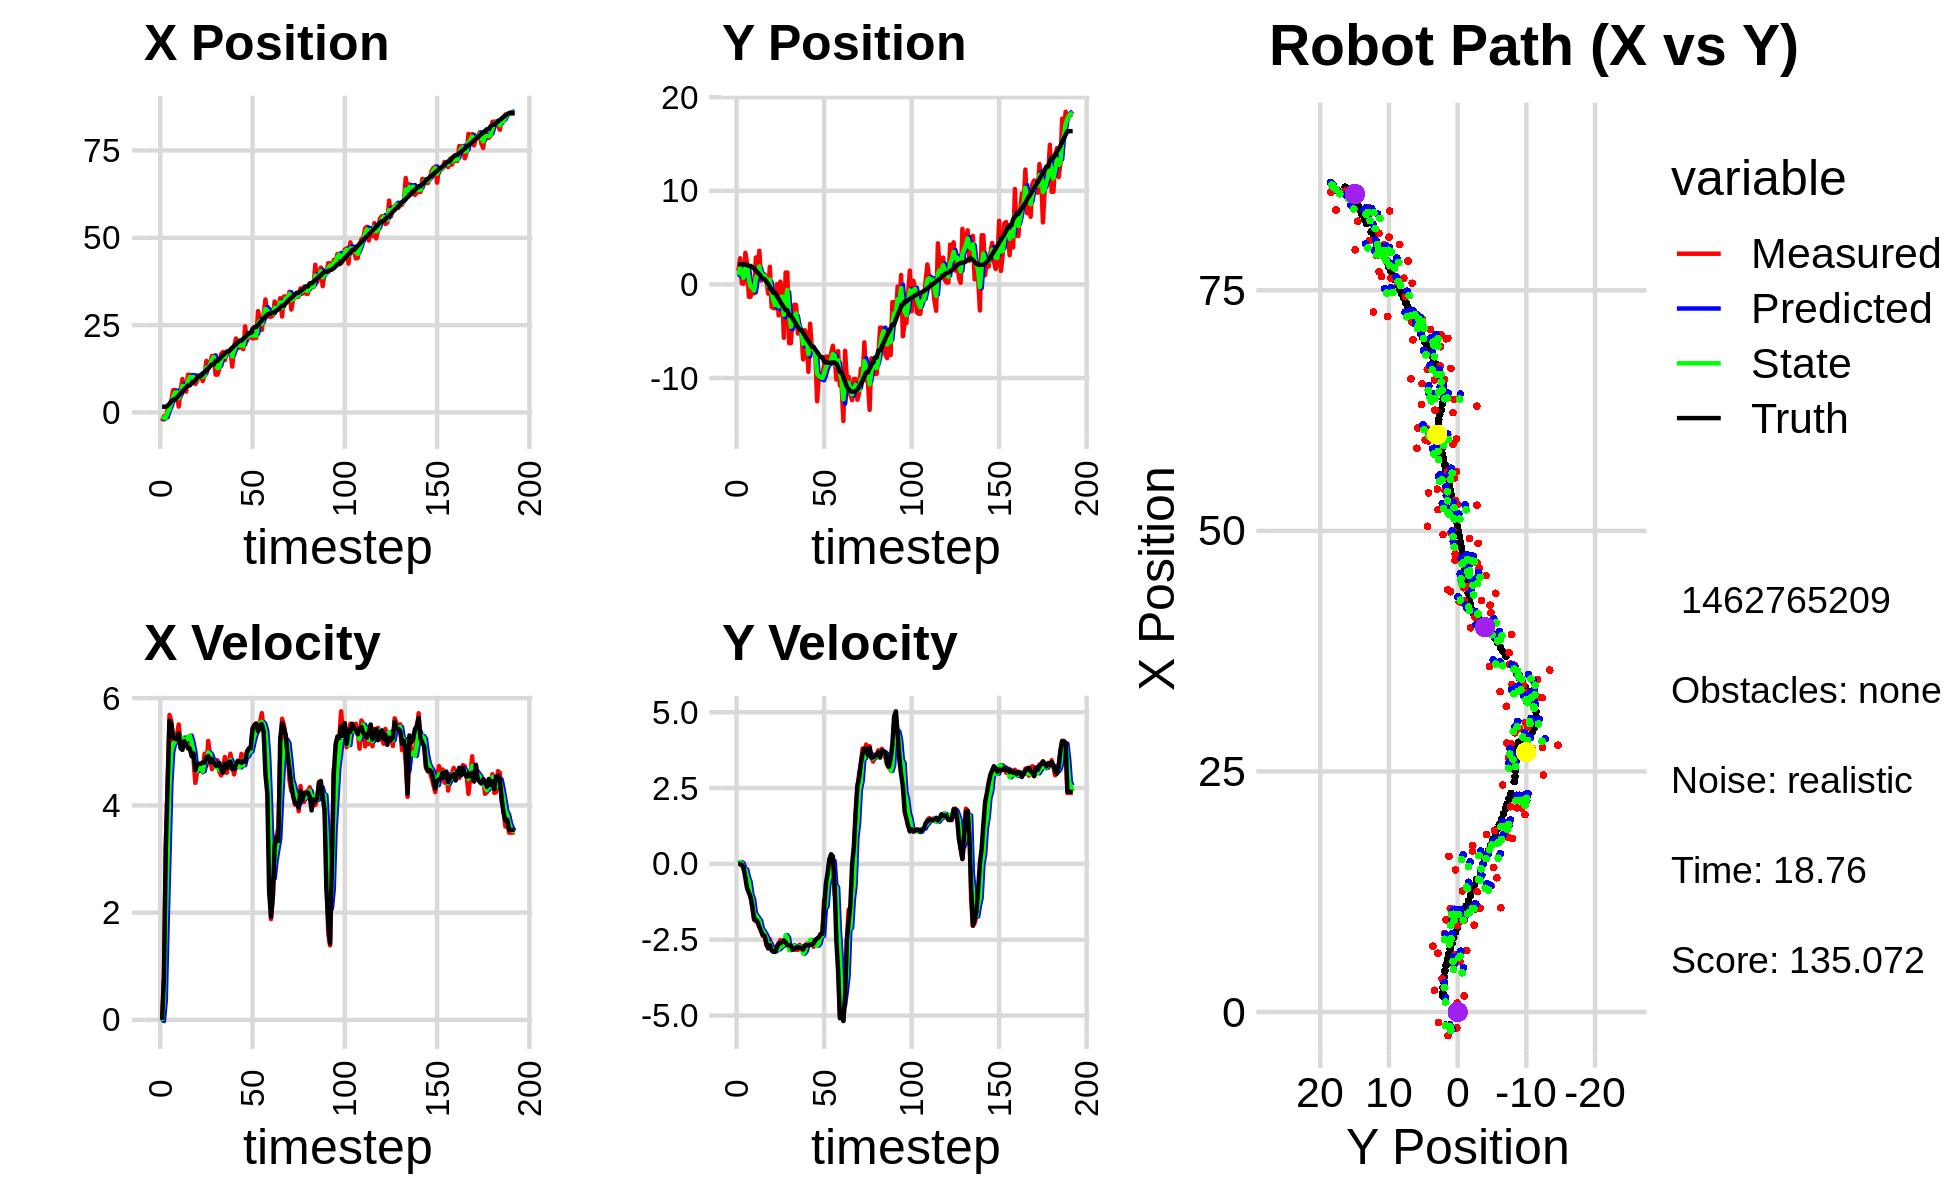

The table this chart was drawn from, first rows:
-2.447696685184293841e+00, 1.417509376636671536e+00, 0.000000000000000000e+00, -0.000000000000000000e+00, 0.000000000000000000e+00, 0.000000000000000000e+00, 0.000000000000000000e+00, 0.000000000000000000e+00, -1.760622876417842875e+00, 8.138712362021581770e-01, 0.000000000000000000e+00, 0.000000000000000000e+00, 1.629436969999812357e+00, 2.149313211848692617e+00, 0.000000000000000000e+00, 0.000000000000000000e+00, 0.000000000000000000e+00, 1.752901589497923851e-04
-2.447696685184293841e+00, 1.417509376636671536e+00, 0.000000000000000000e+00, 0.000000000000000000e+00, -1.760622876417842875e+00, 8.138712362021581770e-01, 0.000000000000000000e+00, 0.000000000000000000e+00, -1.910864017639483547e+00, 9.997432026534285310e-01, -2.124491852397633260e-02, 1.589509468853756574e-02, 1.629436969999812357e+00, 2.149313211848692617e+00, 0.000000000000000000e+00, 0.000000000000000000e+00, 0.000000000000000000e+00, -5.173971876502037048e-04
-1.081794500047968954e+00, 2.795841336004319277e+00, 7.999999826097354827e-01, 2.165592514212013339e-04, -1.912988509491881262e+00, 1.001332712122282365e+00, -2.124491852397633260e-02, 1.589509468853756574e-02, -1.394771993904881491e+00, 1.777277600153158055e+00, 3.687680385051294030e-01, 6.193019056139811157e-02, 1.629436969999812357e+00, 2.149313211848692617e+00, 8.000000000000000444e-01, 0.000000000000000000e+00, 8.000000119209289551e-01, -2.706990635488182306e-04
-1.651783704171026157e+00, 1.149545237967856681e-01, 3.234934598668117278e+00, -2.055391957623011606e-02, -1.357895190054368539e+00, 1.783470619209297947e+00, 3.687680385051294030e-01, 6.193019056139811157e-02, -1.519328815214424866e+00, 1.125375343422958530e+00, 1.807020517799243109e+00, 2.152888406192233345e-02, 1.663311482204177461e+00, 2.149298958160842155e+00, 3.200000000000000178e+00, -3.099999999999999978e-02, 3.200000047683715820e+00, 6.353650242090225220e-03
9.283355475097020415e-01, 6.577148868179406860e-02, 4.428924007960185705e+00, -1.900576480948045766e-01, -1.338626763434500599e+00, 1.127528231829150851e+00, 1.807020517799243109e+00, 2.152888406192233345e-02, 3.750071972781476859e-02, 6.880156155482606284e-01, 3.076656720060918282e+00, -1.528950601641261287e-01, 1.947041035402736542e+00, 2.147147802977845465e+00, 4.397999999999999687e+00, -1.189999999999999947e-01, 4.400000095367431641e+00, 4.288651421666145325e-02
2.265423342581000643e+00, 3.372233892112080245e+00, 5.686766200265863880e+00, -2.440352120165062699e-01, 3.451663917339066190e-01, 6.727261095318479711e-01, 3.076656720060918282e+00, -1.528950601641261287e-01, 1.036054823423128823e+00, 1.761651684726427636e+00, 4.395719044256097163e+00, -1.770826042191157856e-01, 2.508396626137069152e+00, 2.123690748923725558e+00, 5.576999999999999957e+00, -4.640000000000000235e-01, 5.596000194549560547e+00, 4.288651421666145325e-02
3.447313756394478457e+00, 2.262996046590131094e+00, 5.564453381774421281e+00, -5.838503355345623369e-01, 1.475626727848738495e+00, 1.743943424304515988e+00, 4.395719044256097163e+00, -1.770826042191157856e-01, 2.560103201390118155e+00, 1.946805764761713853e+00, 4.996058835568909728e+00, -4.250366207891079773e-01, 3.148113728022360558e+00, 2.060367537850808617e+00, 5.519000000000000128e+00, -8.120000000000000551e-01, 5.578999996185302734e+00, 1.045424863696098328e-01
6.408318281156267560e+00, -1.318288550984730856e+00, 5.199228491857260437e+00, -8.789480048400449830e-01, 3.059709084947009217e+00, 1.904302102682803088e+00, 4.996058835568909728e+00, -4.250366207891079773e-01, 4.447524880549667436e+00, 5.811193695690715089e-01, 5.141072302654682957e+00, -5.878967877997530733e-01, 3.671413898839661183e+00, 1.977751268615566937e+00, 5.269999999999999574e+00, -9.489999999999999547e-01, 5.355000019073486328e+00, 1.674701422452926636e-01
6.408318281156267560e+00, -1.318288550984730856e+00, 5.154171639087531176e+00, -1.113122284647277027e+00, 4.961632110815135555e+00, 5.223296907890961904e-01, 5.141072302654682957e+00, -5.878967877997530733e-01, 5.680288278203999397e+00, -2.284204901486633910e-01, 5.183610061048275597e+00, -1.004271373648471410e+00, 3.671413898839661183e+00, 1.977751268615566937e+00, 5.243000000000000327e+00, -1.088999999999999968e+00, 5.355000019073486328e+00, 2.126986384391784668e-01
5.267349899002264024e+00, -3.459069296947968608e-01, 5.308643944032699125e+00, -1.468455767420974167e+00, 6.198649284308826779e+00, -3.288476275135105431e-01, 5.183610061048275597e+00, -1.004271373648471410e+00, 5.797008339121903830e+00, -3.514685243671294979e-01, 5.231176229273706291e+00, -1.160669794949455103e+00, 4.274597645303712667e+00, 1.850133223747652655e+00, 5.230000000000000426e+00, -1.385999999999999899e+00, 5.410999774932861328e+00, 2.698679566383361816e-01
1.674872399081847485e+00, -9.535327424621062864e-01, 5.509595827418189984e+00, -1.812279236492138290e+00, 6.320125962049274904e+00, -4.675355038620749859e-01, 5.231176229273706291e+00, -1.160669794949455103e+00, 4.073892523773959162e+00, -6.704705053534563142e-01, 5.249350932848882323e+00, -1.615129216664009215e+00, 4.873699665673203896e+00, 1.688147737482756483e+00, 5.349000000000000199e+00, -1.834000000000000075e+00, 5.405000209808349609e+00, 3.177836239337921143e-01
6.116712511145561137e+00, 2.875900401763364922e+00, 5.135291295673235723e+00, -1.898527656977724742e+00, 4.598827617058847572e+00, -8.319834270198572801e-01, 5.249350932848882323e+00, -1.615129216664009215e+00, 5.262745506929474182e+00, 6.688625216783631311e-01, 5.215736935914908834e+00, -1.707679237134665629e+00, 5.477932453879479802e+00, 1.491899980426994787e+00, 5.062999999999999723e+00, -1.840999999999999970e+00, 5.387000083923339844e+00, 3.541178107261657715e-01
9.572039842884066729e+00, 1.683899862875892772e+00, 5.112780719145963104e+00, -1.890205450962352263e+00, 5.784319200520965154e+00, 4.980945979648965238e-01, 5.215736935914908834e+00, -1.707679237134665629e+00, 7.601106843273342406e+00, 9.749716824464508269e-01, 5.259975348032292608e+00, -1.786687930951572634e+00, 6.063511371686088225e+00, 1.277694297732974826e+00, 5.035000000000000142e+00, -1.913999999999999924e+00, 5.387000083923339844e+00, 3.541178107261657715e-01
6.853107154632806619e+00, 3.597599460564495644e+00, 5.231979264045376610e+00, -2.052021367891498027e+00, 8.127104378076571933e+00, 7.963028893512935635e-01, 5.259975348032292608e+00, -1.786687930951572634e+00, 7.565134129977745481e+00, 1.928364803415525852e+00, 5.228861234465715491e+00, -1.873437676179687594e+00, 6.565628529017410564e+00, 1.080824329352294999e+00, 5.198999999999999844e+00, -2.084000000000000075e+00, 5.600999832153320312e+00, 3.737706840038299561e-01
5.953359366055596347e+00, 4.118511810962970920e-01, 5.268525099353308150e+00, -2.180699173909165456e+00, 8.088020253424316408e+00, 1.741021035797557071e+00, 5.228861234465715491e+00, -1.873437676179687594e+00, 7.072139805418053093e+00, 1.203229390828663314e+00, 5.195428089873312061e+00, -2.131128512093465321e+00, 7.160919666616103463e+00, 8.355128307789611020e-01, 5.144000000000000128e+00, -2.214999999999999858e+00, 5.600999832153320312e+00, 3.924405872821807861e-01
1.077966451658419444e+01, 1.072600943979822752e+00, 5.267278095687073503e+00, -2.365345514082168421e+00, 7.591682614405383944e+00, 9.901165396193167823e-01, 5.195428089873312061e+00, -2.131128512093465321e+00, 9.010748040813510329e+00, 1.013984812732857010e+00, 5.274583193043732798e+00, -2.206324956981701835e+00, 7.748455524713961040e+00, 5.735950003863196089e-01, 5.062999999999999723e+00, -2.362999999999999989e+00, 5.587999820709228516e+00, 4.220753610134124756e-01
1.077966451658419444e+01, 1.072600943979822752e+00, 5.267278095687073503e+00, -2.365345514082168421e+00, 9.538206360117882809e+00, 7.933523170346867825e-01, 5.274583193043732798e+00, -2.206324956981701835e+00, 1.012586836148524583e+01, 9.052104101696210048e-01, 5.301491247209480839e+00, -2.304029110675090752e+00, 7.748455524713961040e+00, 5.735950003863196089e-01, 5.062999999999999723e+00, -2.362999999999999989e+00, 5.587999820709228516e+00, 4.220753610134124756e-01
9.553843140810046819e+00, 6.351551551455464351e-01, 5.083458727031672453e+00, -2.687182050134587552e+00, 1.065601748620619382e+01, 6.748074991021119073e-01, 5.301491247209480839e+00, -2.304029110675090752e+00, 1.016288250180408248e+01, 6.420519002437492517e-01, 5.182534286042664640e+00, -2.425927253014203533e+00, 8.321241856058046338e+00, 2.986087341954471452e-01, 4.916000000000000369e+00, -2.597999999999999865e+00, 5.559999942779541016e+00, 4.862750768661499023e-01
9.571358860046357719e+00, -9.788302640069113103e-01, 4.876465250764113968e+00, -2.738929523131186095e+00, 1.068113593040834886e+01, 3.994591749423288540e-01, 5.182534286042664640e+00, -2.425927253014203533e+00, 1.014480013273228209e+01, -1.572168967167446585e-01, 5.005468068131650128e+00, -2.690606919817399412e+00, 8.790573597587982846e+00, 5.463142609581609493e-02, 4.966999999999999638e+00, -2.786999999999999922e+00, 5.695000171661376953e+00, 5.117533206939697266e-01
8.158157825534861018e+00, 1.886654568837208723e+00, 4.418724369056344692e+00, -2.481833460638572131e+00, 1.064534693954544764e+01, -4.262775886984845886e-01, 5.005468068131650128e+00, -2.690606919817399412e+00, 9.524891672392765685e+00, 5.274199513395225747e-01, 4.691914239319170399e+00, -2.626633168714711086e+00, 9.358938694043176909e+00, -2.602260580465073359e-01, 4.653999999999999915e+00, -2.677000000000000046e+00, 5.368999958038330078e+00, 5.117533206939697266e-01
9.021108031626692281e+00, -2.403106854254541069e+00, 4.635185468076289617e+00, -2.727258208856298882e+00, 9.994083096324683169e+00, 2.647566344680514772e-01, 4.691914239319170399e+00, -2.626633168714711086e+00, 9.535278969486299161e+00, -8.108040045330919821e-01, 4.640620744304045253e+00, -2.794798359924650200e+00, 9.897167683342173561e+00, -5.731063350526461875e-01, 4.766000000000000014e+00, -2.854999999999999982e+00, 5.556000232696533203e+00, 5.318328142166137695e-01
1.070920550833821494e+01, -2.540257738382433850e+00, 4.740696444945571741e+00, -2.872394239947753558e+00, 9.999341043916704308e+00, -1.090283840525557046e+00, 4.640620744304045253e+00, -2.794798359924650200e+00, 1.032079746256164832e+01, -1.685955966805672723e+00, 4.698438434635534122e+00, -2.817813501986123903e+00, 1.044462060963515171e+01, -9.029214839424047900e-01, 4.777000000000000135e+00, -2.899999999999999911e+00, 5.587999820709228516e+00, 5.447474122047424316e-01
1.070920550833821494e+01, -2.540257738382433850e+00, 4.740696444945571741e+00, -2.872394239947753558e+00, 1.079064130602520244e+01, -1.967737317004285114e+00, 4.698438434635534122e+00, -2.817813501986123903e+00, 1.075413023907225707e+01, -2.198600061368982228e+00, 4.717218895434773351e+00, -2.876453889894369897e+00, 1.044462060963515171e+01, -9.029214839424047900e-01, 4.777000000000000135e+00, -2.899999999999999911e+00, 5.587999820709228516e+00, 5.447474122047424316e-01
8.995712995955591040e+00, 3.031571125161036315e-02, 4.616664660142089538e+00, -2.689619995986347156e+00, 1.122585212861573467e+01, -2.486245450358419262e+00, 4.717218895434773351e+00, -2.876453889894369897e+00, 1.021302420422574109e+01, -1.449833861842840577e+00, 4.635985509983941988e+00, -2.820373616104901338e+00, 1.099080514937383946e+01, -1.232599304405186613e+00, 4.801999999999999602e+00, -2.773000000000000131e+00, 5.545000076293945312e+00, 5.275192260742187500e-01
1.079259079752823069e+01, -3.304364250226469846e+00, 4.962780309146995528e+00, -2.725629768224506311e+00, 1.067662275522413573e+01, -1.731871223453330666e+00, 4.635985509983941988e+00, -2.820373616104901338e+00, 1.074195062233616049e+01, -2.365404262460257812e+00, 4.798891970959457964e+00, -2.814246284964479372e+00, 1.153767061282721862e+01, -1.551767872404527182e+00, 4.796999999999999709e+00, -2.615000000000000213e+00, 5.464000225067138672e+00, 5.022397637367248535e-01
1.477466917098692534e+01, 2.954439651718267501e-01, 4.735347293102957877e+00, -2.511192434875695767e+00, 1.122183981943210540e+01, -2.646828890956705926e+00, 4.798891970959457964e+00, -2.814246284964479372e+00, 1.283813047559898024e+01, -1.431030037762219154e+00, 4.823566773556970944e+00, -2.722356802463928638e+00, 1.208954668092342466e+01, -1.856925295583178315e+00, 4.894000000000000128e+00, -2.619000000000000217e+00, 5.551000118255615234e+00, 4.875989854335784912e-01
1.257883479496405954e+01, -6.838372213350276674e-01, 5.201814220422543933e+00, -2.758563566600455985e+00, 1.332048715295467645e+01, -1.703265718008612151e+00, 4.823566773556970944e+00, -2.722356802463928638e+00, 1.298757152005109816e+01, -1.292509551624293707e+00, 4.991518045311830853e+00, -2.709102492502247106e+00, 1.265119600347171058e+01, -2.155510710150050357e+00, 4.918000000000000149e+00, -2.572999999999999954e+00, 5.551000118255615234e+00, 4.811973571777343750e-01
1.395665657581903396e+01, -5.707454727297766262e+00, 4.907233424252607890e+00, -2.586168663899070630e+00, 1.348672332458228063e+01, -1.563419800874518373e+00, 4.991518045311830853e+00, -2.709102492502247106e+00, 1.370013386708888525e+01, -3.250652853086291927e+00, 4.958983497899992265e+00, -2.665918805403604264e+00, 1.321422815344861945e+01, -2.449869917268421737e+00, 4.804999999999999716e+00, -2.520999999999999908e+00, 5.426000118255615234e+00, 4.850226044654846191e-01
1.618351411865481282e+01, 1.267438604336222907e+00, 4.675451274459779150e+00, -2.464016795254944103e+00, 1.419603221687888528e+01, -3.517244733626652575e+00, 4.958983497899992265e+00, -2.665918805403604264e+00, 1.511042842854368473e+01, -1.588815460777779798e+00, 4.865983096637920724e+00, -2.349348962910578820e+00, 1.376798868174852508e+01, -2.742464349607604657e+00, 4.866999999999999993e+00, -2.587000000000000188e+00, 5.511000156402587891e+00, 4.850226044654846191e-01
1.618351411865481282e+01, 1.267438604336222907e+00, 4.766842586277995508e+00, -2.612911469520411423e+00, 1.559702673820747698e+01, -1.823750357068837591e+00, 4.865983096637920724e+00, -2.349348962910578820e+00, 1.586373399949557772e+01, -5.731045046473073334e-01, 4.828370430904082689e+00, -2.435429246398045144e+00, 1.376798868174852508e+01, -2.742464349607604657e+00, 4.804999999999999716e+00, -2.676000000000000156e+00, 5.500000000000000000e+00, 5.014163851737976074e-01
1.083596873304694341e+01, -6.279484318195174275e+00, 4.841130793181324776e+00, -2.730351189610521256e+00, 1.634657104258598537e+01, -8.166474292871118701e-01, 4.828370430904082689e+00, -2.435429246398045144e+00, 1.379195018316158894e+01, -3.018426949304927831e+00, 4.709568019648740389e+00, -2.840966521647925624e+00, 1.477807664874943328e+01, -3.304372595395144163e+00, 4.741999999999999993e+00, -2.686999999999999833e+00, 5.449999809265136719e+00, 5.135208964347839355e-01
1.083596873304694341e+01, -6.279484318195174275e+00, 4.841130793181324776e+00, -2.730351189610521256e+00, 1.426290698512646316e+01, -3.302523601469720571e+00, 4.709568019648740389e+00, -2.840966521647925624e+00, 1.269667412920020588e+01, -4.513608337777062829e+00, 4.716054803319986277e+00, -2.802913775461837620e+00, 1.477807664874943328e+01, -3.304372595395144163e+00, 4.741999999999999993e+00, -2.686999999999999833e+00, 5.449999809265136719e+00, 5.204842090606689453e-01
1.250821471276209707e+01, -2.849326954524626476e+00, 4.629569225864049287e+00, -2.732849063456611827e+00, 1.316827960953220433e+01, -4.793899715323246546e+00, 4.716054803319986277e+00, -2.802913775461837620e+00, 1.286029577608651664e+01, -4.010208894587162121e+00, 4.659067973017739561e+00, -2.682445046807151456e+00, 1.532834291458268083e+01, -3.620705411930484896e+00, 4.791999999999999815e+00, -2.831999999999999851e+00, 5.565999984741210938e+00, 5.332589149475097656e-01
1.672405791355334159e+01, -2.166464612973169945e+00, 4.559273615000385860e+00, -2.749181486256506712e+00, 1.332620257338829006e+01, -4.278453399267877266e+00, 4.659067973017739561e+00, -2.682445046807151456e+00, 1.488136111868078615e+01, -3.418699169287359840e+00, 4.668145428128852359e+00, -2.705773703316247669e+00, 1.587864542045970495e+01, -3.946707056836673111e+00, 4.668999999999999595e+00, -2.817000000000000171e+00, 5.453000068664550781e+00, 5.426127314567565918e-01
1.730377441699074481e+01, -2.192818926098273113e+00, 4.687728065084295181e+00, -2.826637815009418020e+00, 1.534817566149367174e+01, -3.689276539618984607e+00, 4.668145428128852359e+00, -2.705773703316247669e+00, 1.625323331171645336e+01, -3.086407714623040199e+00, 4.720923206026161445e+00, -2.732690044254811212e+00, 1.641369676601957295e+01, -4.268572137891805340e+00, 4.607000000000000206e+00, -2.754000000000000004e+00, 5.367000102996826172e+00, 5.426127314567565918e-01
1.500803029533118504e+01, -5.250864433102941931e+00, 4.903114866034449904e+00, -2.837549854763220303e+00, 1.672532563231906977e+01, -3.359676719048521498e+00, 4.720923206026161445e+00, -2.732690044254811212e+00, 1.594078544314358226e+01, -4.137222627655067875e+00, 4.778590018534285555e+00, -2.763314320357328047e+00, 1.685878229198704403e+01, -4.530207918664384437e+00, 4.780000000000000249e+00, -2.765000000000000124e+00, 5.521999835968017578e+00, 5.246284008026123047e-01
1.738828220078121944e+01, -4.994608463856351044e+00, 4.607975841611098744e+00, -2.666745841647212956e+00, 1.641864444499701037e+01, -4.413554059690800280e+00, 4.778590018534285555e+00, -2.763314320357328047e+00, 1.686247856098858122e+01, -4.647580978752758440e+00, 4.716700281822274299e+00, -2.718885541880281753e+00, 1.740447092127028128e+01, -4.847271727461136770e+00, 4.695000000000000284e+00, -2.748000000000000220e+00, 5.440000057220458984e+00, 5.246284008026123047e-01
1.738828220078121944e+01, -4.994608463856351044e+00, 4.736074948277007479e+00, -2.758795842187126812e+00, 1.733414858917080892e+01, -4.919469532940786927e+00, 4.716700281822274299e+00, -2.718885541880281753e+00, 1.735933421931968823e+01, -4.952029388921848074e+00, 4.726864330983014284e+00, -2.731286812760095994e+00, 1.740447092127028128e+01, -4.847271727461136770e+00, 4.799999999999999822e+00, -2.783999999999999808e+00, 5.547999858856201172e+00, 5.274575352668762207e-01
1.803829662510739951e+01, -8.010680483411512398e+00, 4.963523366581900298e+00, -2.908683944253284803e+00, 1.783202065241798806e+01, -5.225158070197857718e+00, 4.726864330983014284e+00, -2.731286812760095994e+00, 1.793300401173806335e+01, -6.347821917879045373e+00, 4.846399337398671570e+00, -2.956590892952409177e+00, 1.794994592727277194e+01, -5.164577292520502461e+00, 4.815999999999999837e+00, -2.826999999999999957e+00, 5.584000110626220703e+00, 5.300706624984741211e-01
1.313996410378580393e+01, -4.885938631074592031e+00, 4.755350495222010920e+00, -2.733471809301279087e+00, 1.841764394547793060e+01, -6.643481007174286468e+00, 4.846399337398671570e+00, -2.956590892952409177e+00, 1.599193354386863675e+01, -5.915000214930035582e+00, 4.710905638986805144e+00, -2.888824299246978367e+00, 1.850280809474856270e+01, -5.487792776891378566e+00, 4.676999999999999602e+00, -2.686999999999999833e+00, 5.394000053405761719e+00, 5.216991901397705078e-01
1.886912109030065565e+01, -5.371504352482540767e+00, 4.578022925873487914e+00, -2.634621562056039590e+00, 1.646302410776731762e+01, -6.203882644854733286e+00, 4.710905638986805144e+00, -2.888824299246978367e+00, 1.757033371405023914e+01, -5.868174923804325260e+00, 4.697699107938053231e+00, -2.683781283716824895e+00, 1.904243516994410612e+01, -5.798841284844393762e+00, 4.671999999999999709e+00, -2.689000000000000057e+00, 5.389999866485595703e+00, 5.222049355506896973e-01
2.118841397774260571e+01, -9.332490489826840374e+00, 4.764108009843480041e+00, -2.663276341149096726e+00, 1.804010362484404340e+01, -6.136553052176007661e+00, 4.697699107938053231e+00, -2.683781283716824895e+00, 1.948818487706720504e+01, -7.441351321507516658e+00, 4.785062171116670093e+00, -2.673643004000866075e+00, 1.948971605331148638e+01, -6.055064009288934734e+00, 4.767000000000000348e+00, -2.677999999999999936e+00, 5.467999935150146484e+00, 5.097491145133972168e-01
1.844433677222778201e+01, -4.194698856917782770e+00, 4.757342697655156272e+00, -2.619819456492557208e+00, 1.996669109417887356e+01, -7.708715621907603399e+00, 4.785062171116670093e+00, -2.673643004000866075e+00, 1.926381824313555668e+01, -6.292650259313748329e+00, 4.739459392906604229e+00, -2.505755326322745002e+00, 2.003891992584892634e+01, -6.361322210553323586e+00, 4.831999999999999851e+00, -2.657000000000000028e+00, 5.514999866485595703e+00, 5.033725500106811523e-01
1.861975777148747113e+01, -6.905836688173865312e+00, 4.716172187799414495e+00, -2.597147282211954789e+00, 1.973776418242621844e+01, -6.543225791946023051e+00, 4.739459392906604229e+00, -2.505755326322745002e+00, 1.922329323857596961e+01, -6.695644370020010783e+00, 4.708327837179253628e+00, -2.533925986247122175e+00, 2.059323358543560545e+01, -6.667381094406369613e+00, 4.815999999999999837e+00, -2.669999999999999929e+00, 5.506000041961669922e+00, 5.033725500106811523e-01
1.861975777148747113e+01, -6.905836688173865312e+00, 4.960743704418144162e+00, -2.733480983652853524e+00, 1.969412602229389364e+01, -6.949036968644723089e+00, 4.708327837179253628e+00, -2.533925986247122175e+00, 1.920443539129232846e+01, -6.931854272188164856e+00, 4.808237559288545349e+00, -2.668913367715849638e+00, 2.059323358543560545e+01, -6.667381094406369613e+00, 4.793000000000000149e+00, -2.615000000000000213e+00, 5.460000038146972656e+00, 5.036278367042541504e-01
1.812659525921430159e+01, -7.438766287213522510e+00, 4.743323191475489864e+00, -2.517495555530401941e+00, 1.968525914722118131e+01, -7.198745608959749909e+00, 4.808237559288545349e+00, -2.668913367715849638e+00, 1.896709723035496609e+01, -7.289739446127855516e+00, 4.748993358585657631e+00, -2.621261207107216329e+00, 2.114519166976765874e+01, -6.970518874185614777e+00, 4.823000000000000398e+00, -2.524000000000000021e+00, 5.442999839782714844e+00, 4.879401028156280518e-01
2.463401985230903435e+01, -1.247537116864636353e+01, 4.811198289901426506e+00, -2.463005944629019783e+00, 1.944199656621353256e+01, -7.551865566838577237e+00, 4.748993358585657631e+00, -2.621261207107216329e+00, 2.183662786840187664e+01, -9.535653821948862685e+00, 4.886790696831504910e+00, -2.696539987087859025e+00, 2.160575151469302568e+01, -7.215064810613657897e+00, 4.810999999999999943e+00, -2.462000000000000188e+00, 5.405000209808349609e+00, 4.731475114822387695e-01
2.051293993018623141e+01, -9.805827663802707761e+00, 5.014001618511448655e+00, -2.430426313867893207e+00, 2.232530693808502775e+01, -9.805307820657649387e+00, 4.886790696831504910e+00, -2.696539987087859025e+00, 2.149403953179170301e+01, -9.793090745059100044e+00, 4.914625569229944091e+00, -2.613284598455336116e+00, 2.215987062487216619e+01, -7.497281836131499233e+00, 4.991999999999999993e+00, -2.419000000000000039e+00, 5.547999858856201172e+00, 4.513554275035858154e-01
2.192291986948350768e+01, -9.749887512355586594e+00, 5.057850839921843367e+00, -2.311463700468120663e+00, 2.198550208871469636e+01, -1.005441920490463303e+01, 4.914625569229944091e+00, -2.613284598455336116e+00, 2.195980333136575169e+01, -9.931368639620824723e+00, 4.982671365042299350e+00, -2.395325303210745993e+00, 2.273115778021064770e+01, -7.773610876065389697e+00, 5.062999999999999723e+00, -2.313000000000000167e+00, 5.566999912261962891e+00, 4.286640882492065430e-01
2.192291986948350768e+01, -9.749887512355586594e+00, 5.057850839921843367e+00, -2.311463700468120663e+00, 2.245807046786998029e+01, -1.017090116994189941e+01, 4.982671365042299350e+00, -2.395325303210745993e+00, 2.221333100851584419e+01, -9.994970013656176988e+00, 5.008847162085488414e+00, -2.369580130396729434e+00, 2.273115778021064770e+01, -7.773610876065389697e+00, 5.062999999999999723e+00, -2.313000000000000167e+00, 5.566999912261962891e+00, 4.286640882492065430e-01
2.122013258967120208e+01, -8.641147510688229616e+00, 5.404762694117383859e+00, -1.170231832056105814e+00, 2.271421572472439365e+01, -1.023192802669585078e+01, 5.008847162085488414e+00, -2.369580130396729434e+00, 2.203443588881230752e+01, -9.589575123134610024e+00, 5.169858085552268889e+00, -1.489276212316597903e+00, 2.393742322917837129e+01, -8.239875601760285662e+00, 5.432000000000000384e+00, -1.457000000000000073e+00, 5.624000072479248047e+00, 2.132272422313690186e-01
2.133172369049862382e+01, -7.719040023290344443e+00, 5.500542877619060356e+00, -1.190970026488922029e+00, 2.255142169736753388e+01, -9.738502744366270392e+00, 5.169858085552268889e+00, -1.489276212316597903e+00, 2.199681479581236587e+01, -8.899473521356005890e+00, 5.305810365220624547e+00, -1.398306771633746282e+00, 2.446296167439860980e+01, -8.340512083243954322e+00, 5.498999999999999666e+00, -6.530000000000000249e-01, 5.538000106811523438e+00, 2.132272422313690186e-01
2.133172369049862382e+01, -7.719040023290344443e+00, 5.527182497277103757e+00, -4.184556064844299761e-01, 2.252739583233442744e+01, -9.039304198519380051e+00, 5.305810365220624547e+00, -1.398306771633746282e+00, 2.198136587645461404e+01, -8.506204765754924679e+00, 5.388571255774761148e+00, -6.783408151261538510e-01, 2.446296167439860980e+01, -8.340512083243954322e+00, 5.527000000000000135e+00, -3.069999999999999951e-01, 5.535999774932861328e+00, 7.556451112031936646e-02
2.902117180854125778e+01, -8.342489854575136476e+00, 5.383985671234727377e+00, 1.045263459447955262e-01, 2.252022300203208971e+01, -8.574038847267539509e+00, 5.388571255774761148e+00, -6.783408151261538510e-01, 2.551271535048728367e+01, -8.442860881484405056e+00, 5.507777138273132422e+00, -4.336914137276464687e-01, 2.509731721899580492e+01, -8.383384511900741742e+00, 5.383000000000000007e+00, 1.559999999999999998e-01, 5.386000156402587891e+00, -1.941186748445034027e-02
2.646578842451014779e+01, -7.415681825724441012e+00, 5.521867494019107703e+00, 3.177135465001121872e-01, 2.606349306431459567e+01, -8.486230022857169430e+00, 5.507777138273132422e+00, -4.336914137276464687e-01, 2.624909002219767729e+01, -8.054010707992922846e+00, 5.522703663459759937e+00, 1.205858128269325369e-01, 2.572109651610623615e+01, -8.370120810284147339e+00, 5.491999999999999993e+00, 3.109999999999999987e-01, 5.500999927520751953e+00, -5.747396871447563171e-02
2.360447859763377565e+01, -6.552848861507404088e+00, 5.720790643070801984e+00, 4.896574506394216209e-02, 2.680136038854365310e+01, -8.041952126710230075e+00, 5.522703663459759937e+00, 1.205858128269325369e-01, 2.533368570912090334e+01, -7.436893333403816087e+00, 5.557747447280658726e+00, 9.644235852586348356e-02, 2.634971761770780319e+01, -8.336229131495322520e+00, 5.516000000000000014e+00, 2.530000000000000027e-01, 5.521999835968017578e+00, -8.559052832424640656e-03
2.789288461247507200e+01, -7.771875903981152689e+00, 5.389779785093451459e+00, -1.033642562521212671e+00, 2.588946045384896877e+01, -7.427249097551229973e+00, 5.557747447280658726e+00, 9.644235852586348356e-02, 2.680856746021058612e+01, -7.567372138337106868e+00, 5.516844597861190636e+00, -6.899794727113426340e-01, 2.687802743931660743e+01, -8.334966466971891919e+00, 5.376999999999999780e+00, -7.419999999999999929e-01, 5.427999973297119141e+00, 1.894776821136474609e-01
3.236596250553419196e+01, -1.015427999287560112e+01, 5.047025949379094101e+00, -9.679098299814509199e-01, 2.736025191999670625e+01, -7.636370085608240821e+00, 5.516844597861190636e+00, -6.899794727113426340e-01, 2.965518982567281014e+01, -8.678101031788147068e+00, 5.385708474103798160e+00, -7.739921358908135041e-01, 2.747868871728868356e+01, -8.472527311231239366e+00, 4.573999999999999844e+00, -2.539000000000000146e+00, 5.230999946594238281e+00, 1.894776821136474609e-01
2.795019007326913751e+01, -7.126224683783230596e+00, 4.508317120291772895e+00, -2.897233154360225882e+00, 3.019376067308319023e+01, -8.755500245377229263e+00, 5.385708474103798160e+00, -7.739921358908135041e-01, 2.914198414180265573e+01, -8.101324723590231258e+00, 4.917274492066161962e+00, -2.166642554049380109e+00, 2.797745084764390100e+01, -8.818458365438301527e+00, 4.219999999999999751e+00, -3.547000000000000153e+00, 5.513000011444091797e+00, 5.711851119995117188e-01
2.742347502721758801e+01, -1.079516141280263319e+01, 3.233446329978697964e+00, -4.994729478300346415e+00, 2.963371159100927343e+01, -8.317988978995169091e+00, 4.917274492066161962e+00, -2.166642554049380109e+00, 2.858071413438868547e+01, -9.462222327394306021e+00, 4.066332402530912660e+00, -3.048515110964113539e+00, 2.830756807388861063e+01, -9.361345099080828902e+00, 2.382000000000000117e+00, -5.089000000000000412e+00, 5.618999958038330078e+00, 9.962710142135620117e-01
2.742347502721758801e+01, -1.079516141280263319e+01, 1.878329352716329836e+00, -5.014768593564541632e+00, 2.898734737464177513e+01, -9.767073838490716753e+00, 4.066332402530912660e+00, -3.048515110964113539e+00, 2.822101759048095460e+01, -1.018352700177542047e+01, 2.979247083631850312e+00, -4.432802306717849916e+00, 2.830756807388861063e+01, -9.361345099080828902e+00, 1.919999999999999929e+00, -4.945000000000000284e+00, 5.303999900817871094e+00, 1.212411880493164062e+00
... 132 more rows
